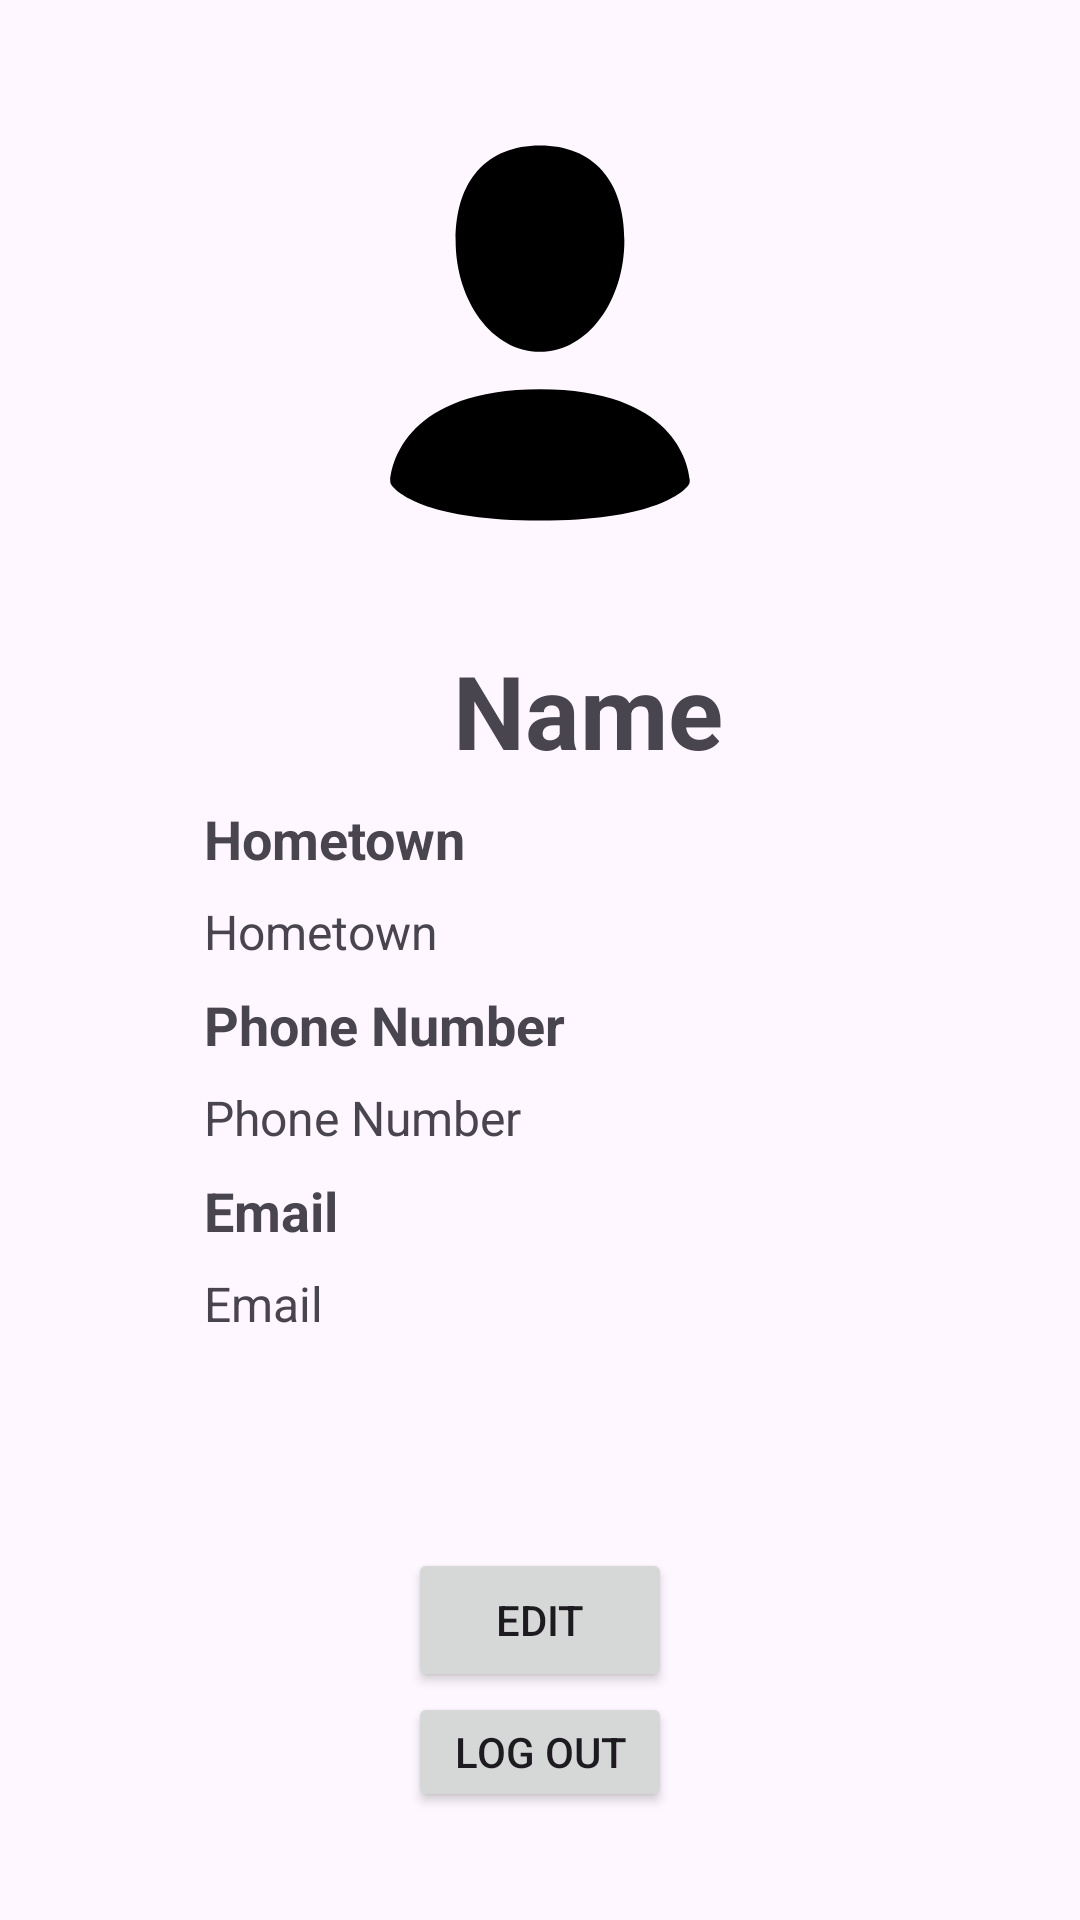

Write the Android layout XML for this screen, with the resource values it uses.
<!-- AndroidManifest.xml: application theme Theme.HikeWithMeClient -->
<!-- res/layout/fragment_profile.xml -->
<?xml version="1.0" encoding="utf-8"?>
<LinearLayout xmlns:android="http://schemas.android.com/apk/res/android"
    xmlns:tools="http://schemas.android.com/tools"
    android:layout_width="match_parent"
    android:layout_height="match_parent"
    android:orientation="vertical"
    android:padding="36dp"
    tools:context=".Controller.Fragments.MainActivityFragments.ProfileFragment">

    <ImageView
        android:id="@+id/profile_image"
        android:layout_width="150dp"
        android:layout_height="150dp"
        android:layout_gravity="center"
        android:src="@drawable/profile" />

    <LinearLayout
        android:layout_width="match_parent"
        android:layout_height="320dp"
        android:orientation="vertical"
        android:paddingLeft="32dp"
        android:paddingTop="20dp">

        <TextView
            android:id="@+id/profile_name"
            android:layout_width="wrap_content"
            android:layout_height="wrap_content"
            android:layout_marginTop="8dp"
            android:text="@string/name"
            android:gravity="center"
            android:textSize="34sp"
            android:textStyle="bold"
            android:layout_gravity="center"/>

        <TextView
            android:id="@+id/profile_hometown_label"
            android:layout_width="wrap_content"
            android:layout_height="wrap_content"
            android:layout_marginTop="8dp"
            android:text="@string/hometown"
            android:textSize="18sp"
            android:textStyle="bold" />

        <TextView
            android:id="@+id/profile_hometown"
            android:layout_width="wrap_content"
            android:layout_height="wrap_content"
            android:layout_marginTop="8dp"
            android:text="@string/hometown"
            android:textSize="16sp"/>

        <TextView
            android:id="@+id/phone_number_label"
            android:layout_width="wrap_content"
            android:layout_height="wrap_content"
            android:layout_marginTop="8dp"
            android:text="@string/phone_number"
            android:textSize="18sp"
            android:textStyle="bold" />

        <TextView
            android:id="@+id/phone_number"
            android:layout_width="wrap_content"
            android:layout_height="wrap_content"
            android:layout_marginTop="8dp"
            android:text="@string/phone_number"
            android:textSize="16sp"/>

        <TextView
            android:id="@+id/profile_email_label"
            android:layout_width="wrap_content"
            android:layout_height="wrap_content"
            android:layout_marginTop="8dp"
            android:text="@string/email"
            android:textSize="18sp"
            android:textStyle="bold" />

        <TextView
            android:id="@+id/profile_email"
            android:layout_width="wrap_content"
            android:layout_height="wrap_content"
            android:layout_marginTop="8dp"
            android:text="@string/email"
            android:textSize="16sp"/>

    </LinearLayout>

    <Button
        android:id="@+id/edit_button"
        android:layout_width="wrap_content"
        android:layout_height="wrap_content"
        android:layout_gravity="center"
        android:text="@string/edit"
        android:layout_marginTop="10dp" />

    <Button
        android:id="@+id/logout_button"
        android:layout_width="wrap_content"
        android:layout_height="wrap_content"
        android:layout_gravity="center"
        android:text="@string/log_out" />

</LinearLayout>
<!-- resources referenced by this layout -->
<resources>
  <!-- drawable profile (drawable) -->
  <?xml version="1.0" encoding="utf-8"?>
  <vector xmlns:android="http://schemas.android.com/apk/res/android"
      android:width="24dp"
      android:height="24dp"
      android:viewportWidth="24"
      android:viewportHeight="24">
  
      <path
          android:fillColor="#000000"
          android:fillType="evenOdd"
          android:pathData="M16.5,7.063 C16.5,10.258,14.57,13,12,13 C9.428,13,7.5,10.258,7.5,7.062
  C7.5,3.868,9.16,2,12,2 S16.5,3.867,16.5,7.063 Z M4.102,20.142
  C4.487,20.6,6.145,22,12,22 C17.855,22,19.512,20.6,19.898,20.143
  A0.416,0.416,0,0,0,19.988,19.826 C19.9,18.944,19.106,15,12,15
  S4.1,18.944,4.011,19.826 A0.416,0.416,0,0,0,4.102,20.143 Z" />
  </vector>
  <string name="edit">Edit</string>
  <string name="email">Email</string>
  <string name="hometown">Hometown</string>
  <string name="log_out">Log Out</string>
  <string name="name">Name</string>
  <string name="phone_number">Phone Number</string>
  <style name="Theme.HikeWithMeClient" parent="Base.Theme.HikeWithMeClient" />
  <style name="Base.Theme.HikeWithMeClient" parent="Theme.Material3.DayNight.NoActionBar">
          
          
      </style>
</resources>
